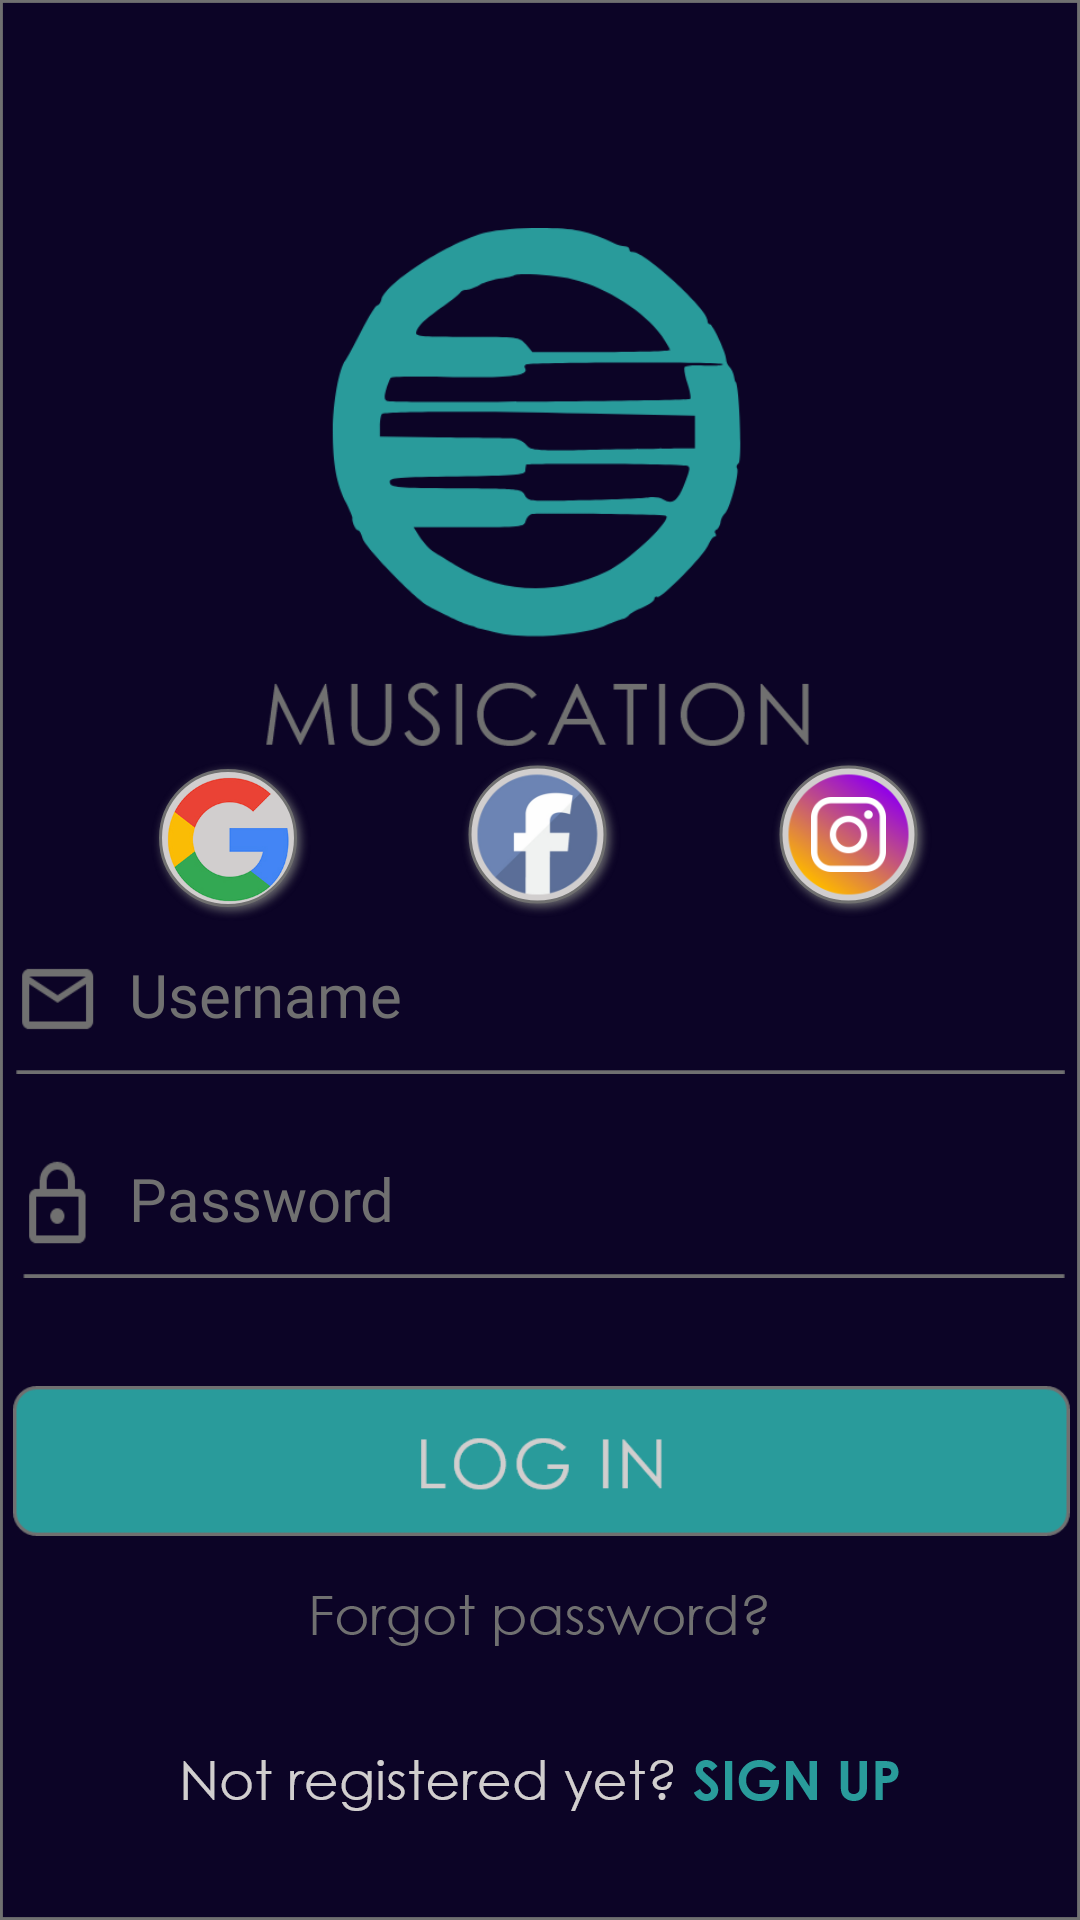

Write the Android layout XML for this screen, with the resource values it uses.
<!-- AndroidManifest.xml: application theme Theme.AppCompat.NoActionBar -->
<!-- res/layout/activity_login.xml -->
<?xml version="1.0" encoding="utf-8"?>
<androidx.constraintlayout.widget.ConstraintLayout xmlns:android="http://schemas.android.com/apk/res/android"
    xmlns:app="http://schemas.android.com/apk/res-auto"
    xmlns:tools="http://schemas.android.com/tools"
    android:layout_width="match_parent"
    android:layout_height="match_parent"
    android:background="@drawable/bg"
    tools:context=".LoginActivity">

    <ImageView
        android:id="@+id/imageView"
        android:layout_width="191dp"
        android:layout_height="179dp"
        android:layout_marginTop="76dp"
        app:layout_constraintEnd_toEndOf="parent"
        app:layout_constraintStart_toStartOf="parent"
        app:layout_constraintTop_toTopOf="parent"
        app:srcCompat="@drawable/logo_large" />

    <ImageView
        android:id="@+id/google_login"
        android:layout_width="wrap_content"
        android:layout_height="wrap_content"
        app:layout_constraintBottom_toBottomOf="parent"
        app:layout_constraintEnd_toStartOf="@+id/fb_login"
        app:layout_constraintHorizontal_bias="0.500"
        app:layout_constraintStart_toStartOf="parent"
        app:layout_constraintTop_toTopOf="parent"
        app:layout_constraintVertical_bias="0.43"
        app:srcCompat="@drawable/google_icon" />

    <ImageView
        android:id="@+id/fb_login"
        android:layout_width="wrap_content"
        android:layout_height="wrap_content"
        app:layout_constraintBottom_toBottomOf="parent"
        app:layout_constraintEnd_toEndOf="parent"
        app:layout_constraintStart_toStartOf="parent"
        app:layout_constraintTop_toTopOf="parent"
        app:layout_constraintVertical_bias="0.43"
        app:srcCompat="@drawable/fb_icon" />

    <ImageView
        android:id="@+id/insta_login"
        android:layout_width="wrap_content"
        android:layout_height="wrap_content"
        app:layout_constraintBottom_toBottomOf="parent"
        app:layout_constraintEnd_toEndOf="parent"
        app:layout_constraintHorizontal_bias="0.5"
        app:layout_constraintStart_toEndOf="@+id/fb_login"
        app:layout_constraintTop_toTopOf="parent"
        app:layout_constraintVertical_bias="0.43"
        app:srcCompat="@drawable/insta_icon" />

    <EditText
        android:id="@+id/username_entry"
        android:layout_width="350dp"
        android:layout_height="40dp"
        android:layout_marginBottom="28dp"
        android:background="@drawable/username_entry"
        android:ems="10"
        android:fontFamily="@font/century_gothic"
        android:gravity="top"
        android:hint="Username"
        android:inputType="textPersonName"
        android:paddingLeft="38dp"
        android:textColor="#707070"
        android:textColorHint="#707070"
        android:textSize="20sp"
        app:layout_constraintBottom_toTopOf="@+id/password_entry"
        app:layout_constraintEnd_toEndOf="parent"
        app:layout_constraintHorizontal_bias="0.495"
        app:layout_constraintStart_toStartOf="parent" />

    <EditText
        android:id="@+id/password_entry"
        android:layout_width="350dp"
        android:layout_height="40dp"
        android:layout_marginBottom="36dp"
        android:background="@drawable/password_entry"
        android:ems="10"
        android:fontFamily="@font/century_gothic"
        android:gravity="top"
        android:hint="Password"
        android:inputType="textPassword"
        android:paddingLeft="38dp"
        android:textColor="#707070"
        android:textColorHint="#707070"
        android:textSize="20sp"
        app:layout_constraintBottom_toTopOf="@+id/login_btn"
        app:layout_constraintEnd_toEndOf="parent"
        app:layout_constraintHorizontal_bias="0.491"
        app:layout_constraintStart_toStartOf="parent" />

    <ImageView
        android:id="@+id/login_btn"
        android:layout_width="465dp"
        android:layout_height="50dp"
        android:clickable="true"
        app:layout_constraintBottom_toBottomOf="parent"
        app:layout_constraintEnd_toEndOf="parent"
        app:layout_constraintHorizontal_bias="0.5"
        app:layout_constraintStart_toStartOf="parent"
        app:layout_constraintTop_toBottomOf="@+id/fb_login"
        app:layout_constraintVertical_bias="0.548"
        app:srcCompat="@drawable/login_btn" />

    <ImageView
        android:id="@+id/forgot_password"
        android:layout_width="wrap_content"
        android:layout_height="wrap_content"
        android:layout_marginTop="16dp"
        app:layout_constraintEnd_toEndOf="parent"
        app:layout_constraintStart_toStartOf="parent"
        app:layout_constraintTop_toBottomOf="@+id/login_btn"
        app:srcCompat="@drawable/forgot_password" />

    <ImageView
        android:id="@+id/register_link"
        android:layout_width="wrap_content"
        android:layout_height="wrap_content"
        android:layout_marginBottom="36dp"
        app:layout_constraintBottom_toBottomOf="parent"
        app:layout_constraintEnd_toEndOf="parent"
        app:layout_constraintStart_toStartOf="parent"
        app:srcCompat="@drawable/register_link" />

</androidx.constraintlayout.widget.ConstraintLayout>
<!-- resources referenced by this layout -->
<resources>
  <!-- drawable bg: png bitmap (drawable-hdpi, 12124 bytes) -->
  <!-- drawable fb_icon: png bitmap (drawable-hdpi, 8871 bytes) -->
  <!-- drawable forgot_password: png bitmap (drawable-hdpi, 2538 bytes) -->
  <!-- drawable google_icon: png bitmap (drawable-hdpi, 7991 bytes) -->
  <!-- drawable insta_icon: png bitmap (drawable-hdpi, 11036 bytes) -->
  <!-- drawable login_btn: png bitmap (drawable-hdpi, 2920 bytes) -->
  <!-- drawable logo_large: png bitmap (drawable-hdpi, 8718 bytes) -->
  <!-- drawable password_entry: png bitmap (drawable-mdpi, 650 bytes) -->
  <!-- drawable register_link: png bitmap (drawable-hdpi, 4103 bytes) -->
  <!-- drawable username_entry: png bitmap (drawable-hdpi, 1097 bytes) -->
</resources>
